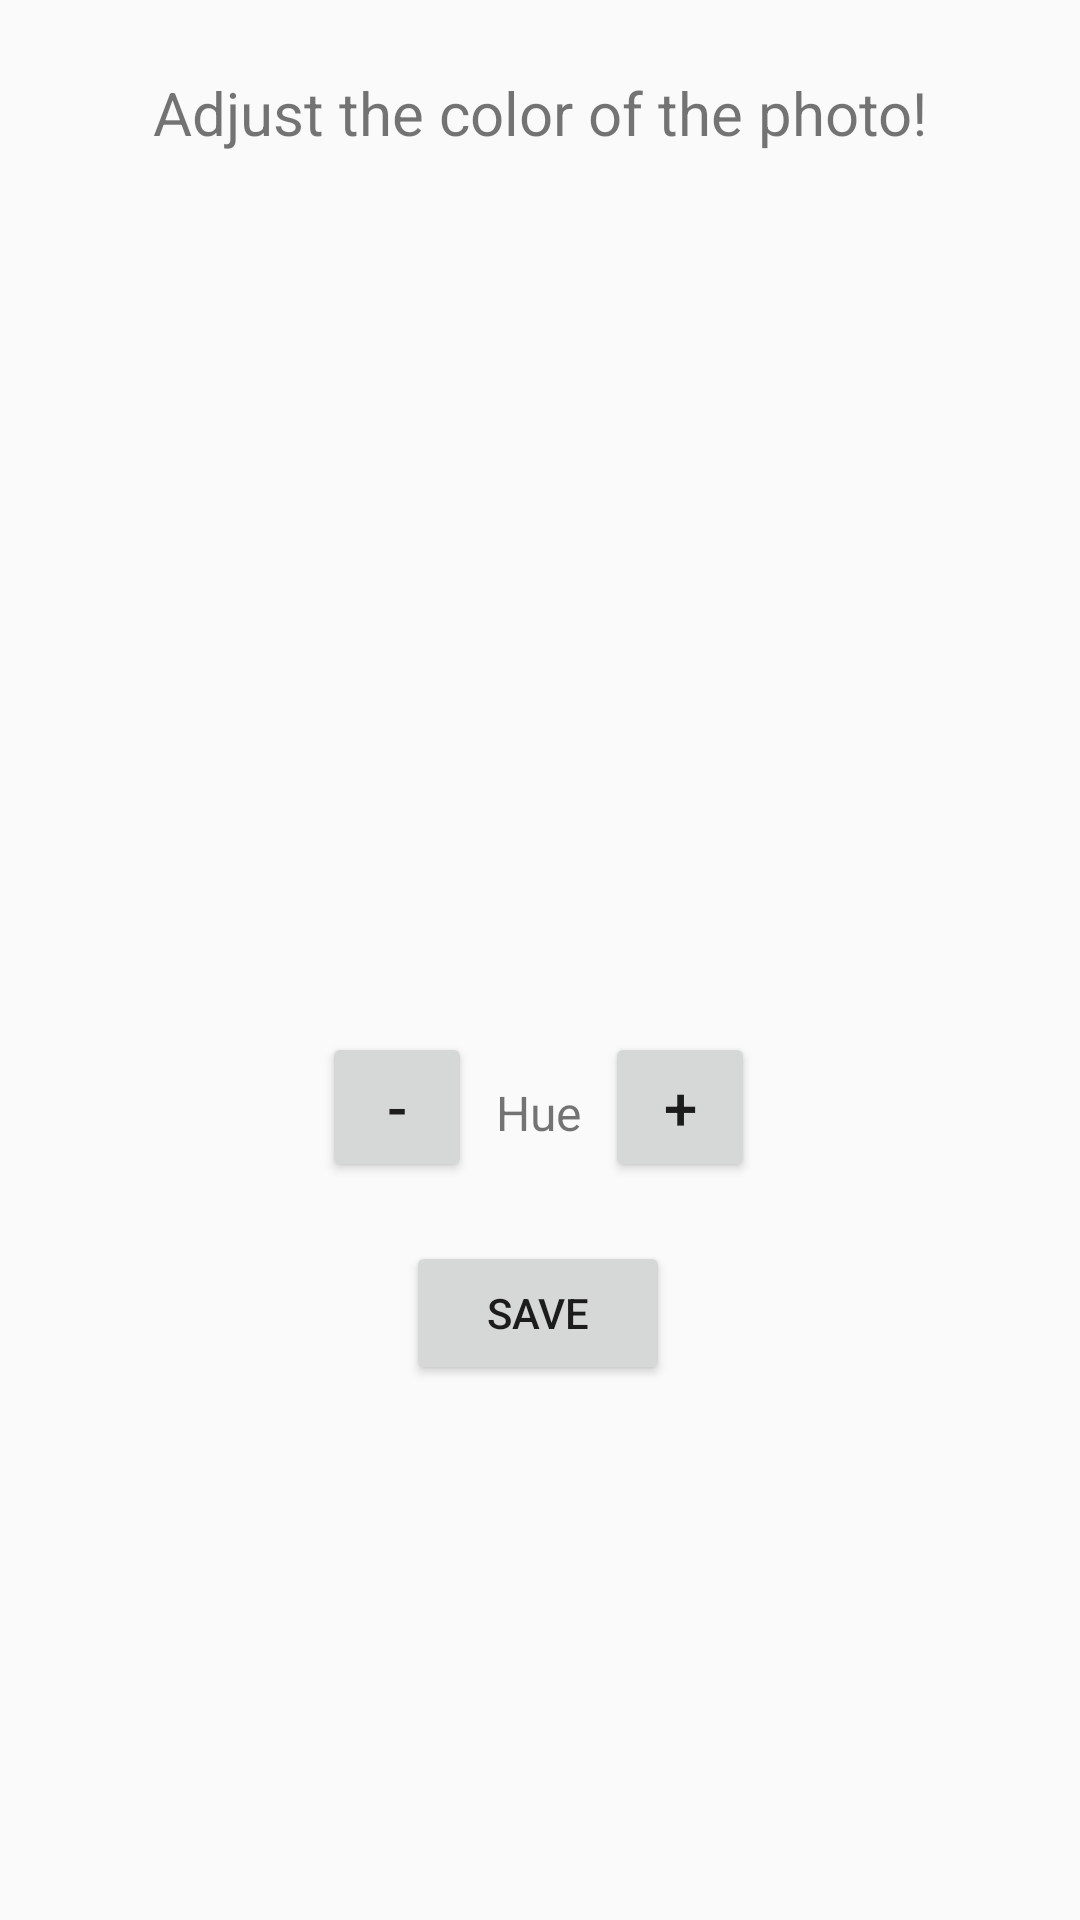

Reconstruct the res/layout file that produces this screen, plus the resources it refers to.
<!-- AndroidManifest.xml: application theme Theme.AppCompat.Light -->
<!-- res/layout/petedit.xml -->
<?xml version="1.0" encoding="utf-8"?>
<androidx.constraintlayout.widget.ConstraintLayout xmlns:android="http://schemas.android.com/apk/res/android"
    xmlns:app="http://schemas.android.com/apk/res-auto"
    xmlns:tools="http://schemas.android.com/tools"
    android:layout_width="match_parent"
    android:layout_height="match_parent"
    tools:context=".EditActivity">

    <TextView
        android:id="@+id/edit_instructions"
        android:layout_width="wrap_content"
        android:layout_height="70dp"
        android:layout_marginTop="24dp"
        android:paddingBottom="10dp"
        android:text="Adjust the color of the photo!"
        android:textSize="20sp"
        app:layout_constraintEnd_toEndOf="parent"
        app:layout_constraintStart_toStartOf="parent"
        app:layout_constraintTop_toTopOf="parent" />

    <ImageView
        android:id="@+id/editing_picture"
        android:layout_width="250dp"
        android:layout_height="250dp"
        android:contentDescription="TODO"
        app:layout_constraintBottom_toTopOf="@+id/left_minus"
        app:layout_constraintEnd_toEndOf="parent"
        app:layout_constraintHorizontal_bias="0.5"
        app:layout_constraintStart_toStartOf="parent"
        app:layout_constraintTop_toBottomOf="@+id/edit_instructions"
        android:paddingBottom="30dp"
         />

    <Button
        android:id="@+id/left_minus"
        android:layout_width="50dp"
        android:layout_height="50dp"
        app:layout_constraintRight_toLeftOf="@id/edit_characteristic"
        app:layout_constraintTop_toBottomOf="@id/editing_picture"
        android:text="-"
        android:textSize="20sp"/>

    <TextView
        android:id="@+id/edit_characteristic"
        android:layout_width="wrap_content"
        android:layout_height="wrap_content"
        android:layout_marginTop="16dp"
        android:text="Hue"
        android:textAlignment="center"
        android:textSize="16sp"
        app:layout_constraintEnd_toEndOf="parent"
        app:layout_constraintHorizontal_bias="0.498"
        app:layout_constraintStart_toStartOf="parent"
        app:layout_constraintTop_toBottomOf="@id/editing_picture"
        android:paddingStart="8dp"
        android:paddingEnd="8dp"/>

    <Button
        android:id="@+id/right_plus"
        android:layout_width="50dp"
        android:layout_height="50dp"
        app:layout_constraintLeft_toRightOf="@id/edit_characteristic"
        app:layout_constraintTop_toBottomOf="@id/editing_picture"
        android:text="+"
        android:textSize="20sp"/>

    <Button
        android:id="@+id/save_image"
        android:layout_width="wrap_content"
        android:layout_height="wrap_content"
        android:layout_marginTop="32dp"
        android:text="Save"
        android:textAlignment="center"
        app:layout_constraintEnd_toEndOf="parent"
        app:layout_constraintHorizontal_bias="0.498"
        app:layout_constraintStart_toStartOf="parent"
        app:layout_constraintTop_toBottomOf="@id/edit_characteristic"
        android:onClick="saveImage"
        />


</androidx.constraintlayout.widget.ConstraintLayout>
<!-- resources referenced by this layout -->
<resources>

</resources>
